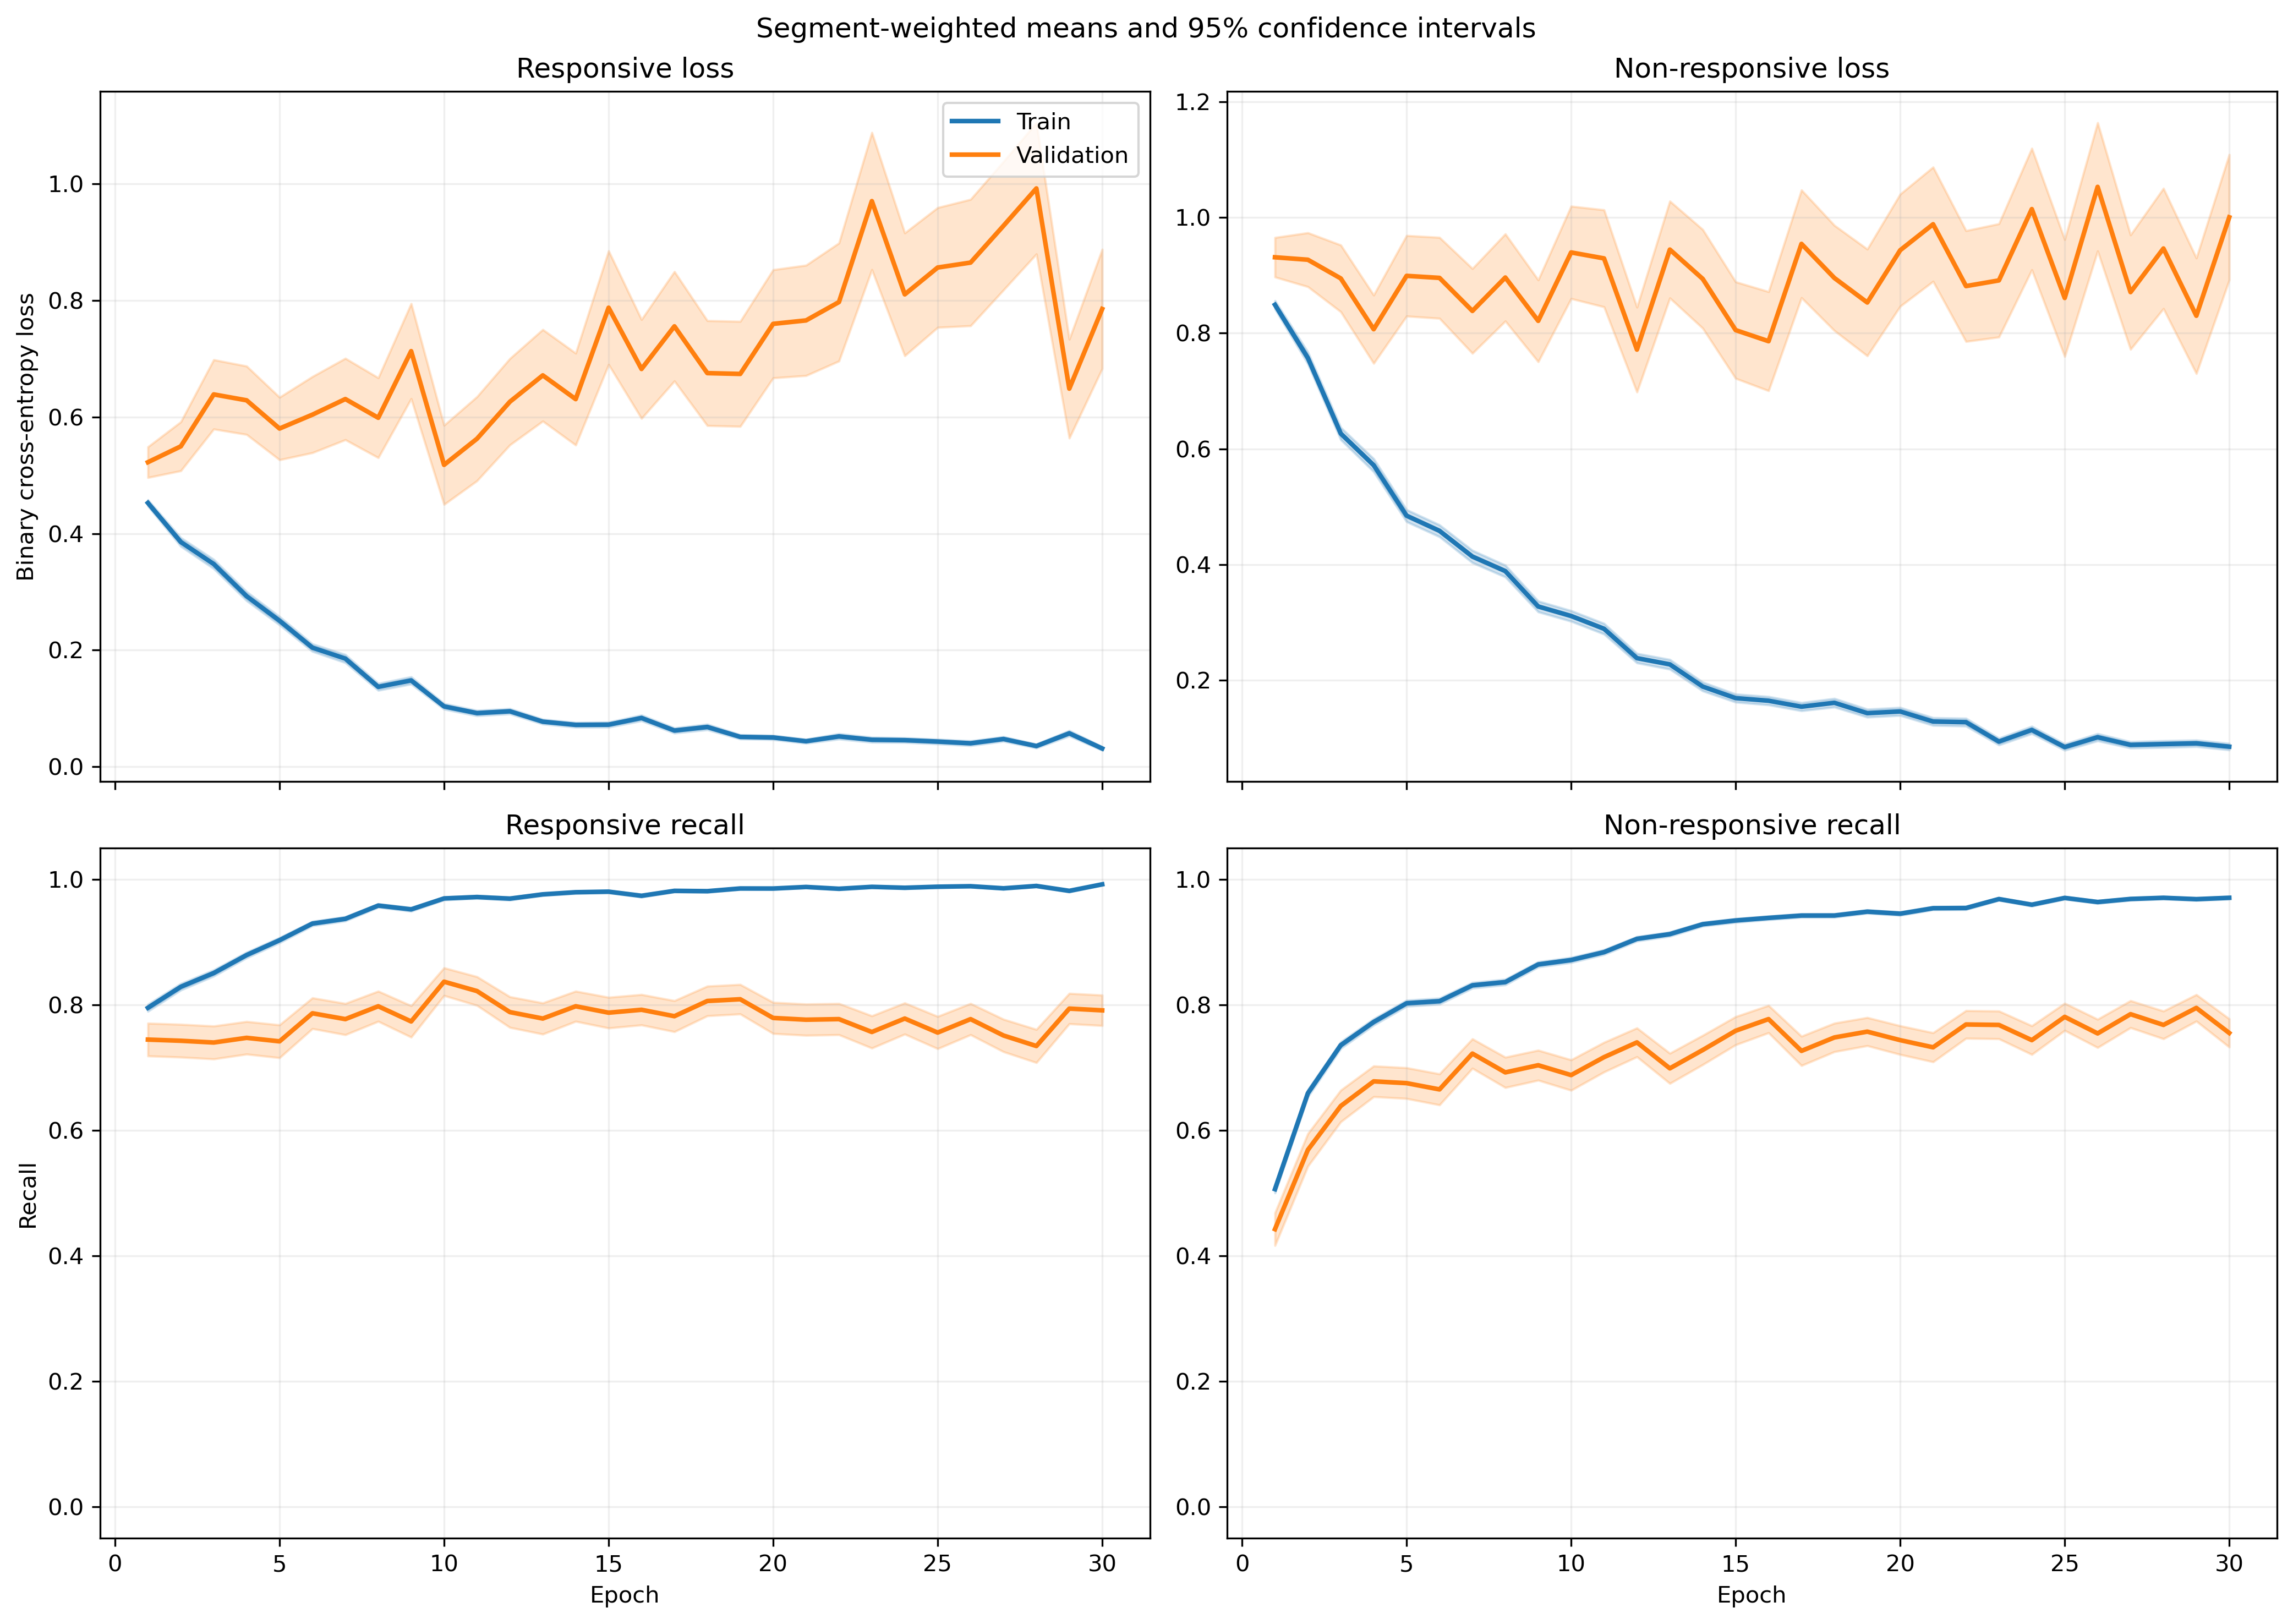

Data behind this chart, as committed beside it:
fold, epoch, split, r_loss, r_loss_count, r_loss_sum, r_loss_sum_sq, r_recall, r_recall_count, r_recall_sum, r_recall_sum_sq, nr_loss, nr_loss_count, nr_loss_sum, nr_loss_sum_sq, nr_recall, nr_recall_count, nr_recall_sum, nr_recall_sum_sq
1, 1, train, 0.4287, 1063, 455.7, 308.8, 0.8222, 1063, 874.0, 874.0, 0.8929, 1401, 1251, 1550, 0.4525, 1401, 634.0, 634.0
1, 1, validation, 0.1485, 10, 1.485, 0.2835, 1.0, 10, 10.0, 10.0, , 0, 0.0, 0.0, , 0, 0.0, 0.0
1, 2, train, 0.4495, 1063, 477.8, 668.3, 0.7902, 1063, 840.0, 840.0, 0.6459, 1401, 904.8, 1560, 0.7166, 1401, 1004, 1004
1, 2, validation, 0.1056, 10, 1.056, 0.2589, 1.0, 10, 10.0, 10.0, , 0, 0.0, 0.0, , 0, 0.0, 0.0
1, 3, train, 0.3199, 1063, 340.1, 391.1, 0.8655, 1063, 920.0, 920.0, 0.592, 1401, 829.5, 1480, 0.7373, 1401, 1033, 1033
1, 3, validation, 0.07626, 10, 0.7626, 0.08853, 1.0, 10, 10.0, 10.0, , 0, 0.0, 0.0, , 0, 0.0, 0.0
1, 4, train, 0.2068, 1063, 219.9, 185.4, 0.9417, 1063, 1001, 1001, 0.6278, 1401, 879.6, 1566, 0.7131, 1401, 999.0, 999.0
1, 4, validation, 0.0754, 10, 0.754, 0.08797, 1.0, 10, 10.0, 10.0, , 0, 0.0, 0.0, , 0, 0.0, 0.0
1, 5, train, 0.1804, 1063, 191.8, 202, 0.9407, 1063, 1000, 1000, 0.5946, 1401, 833, 1775, 0.7452, 1401, 1044, 1044
1, 5, validation, 0.05962, 10, 0.5962, 0.08365, 1.0, 10, 10.0, 10.0, , 0, 0.0, 0.0, , 0, 0.0, 0.0
1, 6, train, 0.2519, 1063, 267.8, 373.4, 0.905, 1063, 962.0, 962.0, 0.321, 1401, 449.8, 815, 0.8551, 1401, 1198, 1198
1, 6, validation, 0.1102, 10, 1.102, 0.5387, 0.9, 10, 9.0, 9.0, , 0, 0.0, 0.0, , 0, 0.0, 0.0
1, 7, train, 0.1117, 1063, 118.7, 135.7, 0.9718, 1063, 1033, 1033, 0.4957, 1401, 694.4, 1691, 0.7973, 1401, 1117, 1117
1, 7, validation, 0.01953, 10, 0.1953, 0.009613, 1.0, 10, 10.0, 10.0, , 0, 0.0, 0.0, , 0, 0.0, 0.0
1, 8, train, 0.0937, 1063, 99.61, 153, 0.9746, 1063, 1036, 1036, 0.4728, 1401, 662.4, 1730, 0.8101, 1401, 1135, 1135
1, 8, validation, 0.01874, 10, 0.1874, 0.005647, 1.0, 10, 10.0, 10.0, , 0, 0.0, 0.0, , 0, 0.0, 0.0
1, 9, train, 0.1697, 1063, 180.4, 283, 0.936, 1063, 995.0, 995.0, 0.2369, 1401, 331.9, 746.3, 0.9044, 1401, 1267, 1267
1, 9, validation, 0.04887, 10, 0.4887, 0.0584, 1.0, 10, 10.0, 10.0, , 0, 0.0, 0.0, , 0, 0.0, 0.0
1, 10, train, 0.1111, 1063, 118.1, 137.1, 0.969, 1063, 1030, 1030, 0.2451, 1401, 343.4, 662.2, 0.8922, 1401, 1250, 1250
1, 10, validation, 0.0489, 10, 0.489, 0.05788, 1.0, 10, 10.0, 10.0, , 0, 0.0, 0.0, , 0, 0.0, 0.0
1, 11, train, 0.06171, 1063, 65.6, 59.03, 0.984, 1063, 1046, 1046, 0.2886, 1401, 404.4, 831.3, 0.8715, 1401, 1221, 1221
1, 11, validation, 0.02019, 10, 0.2019, 0.009372, 1.0, 10, 10.0, 10.0, , 0, 0.0, 0.0, , 0, 0.0, 0.0
1, 12, train, 0.07931, 1063, 84.31, 115.7, 0.9821, 1063, 1044, 1044, 0.2003, 1401, 280.6, 556.5, 0.9179, 1401, 1286, 1286
1, 12, validation, 0.0227, 10, 0.227, 0.01161, 1.0, 10, 10.0, 10.0, , 0, 0.0, 0.0, , 0, 0.0, 0.0
1, 13, train, 0.07952, 1063, 84.53, 117.5, 0.9755, 1063, 1037, 1037, 0.1814, 1401, 254.2, 631.8, 0.9336, 1401, 1308, 1308
1, 13, validation, 0.006454, 10, 0.06454, 0.0008438, 1.0, 10, 10.0, 10.0, , 0, 0.0, 0.0, , 0, 0.0, 0.0
1, 14, train, 0.08169, 1063, 86.83, 98.95, 0.9812, 1063, 1043, 1043, 0.1258, 1401, 176.3, 292, 0.9507, 1401, 1332, 1332
1, 14, validation, 0.02971, 10, 0.2971, 0.03117, 1.0, 10, 10.0, 10.0, , 0, 0.0, 0.0, , 0, 0.0, 0.0
1, 15, train, 0.07912, 1063, 84.1, 117.3, 0.9727, 1063, 1034, 1034, 0.1191, 1401, 166.9, 351.4, 0.9522, 1401, 1334, 1334
1, 15, validation, 0.009058, 10, 0.09058, 0.001922, 1.0, 10, 10.0, 10.0, , 0, 0.0, 0.0, , 0, 0.0, 0.0
1, 16, train, 0.08228, 1063, 87.46, 97.87, 0.9793, 1063, 1041, 1041, 0.1192, 1401, 167, 262.9, 0.9565, 1401, 1340, 1340
1, 16, validation, 0.01303, 10, 0.1303, 0.002758, 1.0, 10, 10.0, 10.0, , 0, 0.0, 0.0, , 0, 0.0, 0.0
1, 17, train, 0.07082, 1063, 75.29, 115.9, 0.9765, 1063, 1038, 1038, 0.09335, 1401, 130.8, 275, 0.9622, 1401, 1348, 1348
1, 17, validation, 0.008642, 10, 0.08642, 0.002892, 1.0, 10, 10.0, 10.0, , 0, 0.0, 0.0, , 0, 0.0, 0.0
1, 18, train, 0.0696, 1063, 73.99, 138.4, 0.9859, 1063, 1048, 1048, 0.07163, 1401, 100.3, 218.4, 0.9736, 1401, 1364, 1364
1, 18, validation, 0.006068, 10, 0.06068, 0.0005042, 1.0, 10, 10.0, 10.0, , 0, 0.0, 0.0, , 0, 0.0, 0.0
1, 19, train, 0.04949, 1063, 52.61, 82.57, 0.9878, 1063, 1050, 1050, 0.1144, 1401, 160.3, 388.6, 0.9629, 1401, 1349, 1349
1, 19, validation, 0.04496, 10, 0.4496, 0.05912, 1.0, 10, 10.0, 10.0, , 0, 0.0, 0.0, , 0, 0.0, 0.0
1, 20, train, 0.03687, 1063, 39.19, 61.49, 0.9934, 1063, 1056, 1056, 0.2426, 1401, 339.9, 923.3, 0.9129, 1401, 1279, 1279
1, 20, validation, 0.002706, 10, 0.02706, 0.000112, 1.0, 10, 10.0, 10.0, , 0, 0.0, 0.0, , 0, 0.0, 0.0
1, 21, train, 0.04046, 1063, 43.01, 62.48, 0.9906, 1063, 1053, 1053, 0.1426, 1401, 199.8, 517.2, 0.9486, 1401, 1329, 1329
1, 21, validation, 0.004461, 10, 0.04461, 0.001012, 1.0, 10, 10.0, 10.0, , 0, 0.0, 0.0, , 0, 0.0, 0.0
1, 22, train, 0.01564, 1063, 16.63, 21.3, 0.9972, 1063, 1060, 1060, 0.1615, 1401, 226.3, 580.6, 0.9393, 1401, 1316, 1316
1, 22, validation, 0.0008192, 10, 0.008192, 1.1964874829573091e-05, 1.0, 10, 10.0, 10.0, , 0, 0.0, 0.0, , 0, 0.0, 0.0
1, 23, train, 0.02119, 1063, 22.52, 35.83, 0.9962, 1063, 1059, 1059, 0.0799, 1401, 111.9, 324.8, 0.9757, 1401, 1367, 1367
1, 23, validation, 0.001618, 10, 0.01618, 3.9342896116068005e-05, 1.0, 10, 10.0, 10.0, , 0, 0.0, 0.0, , 0, 0.0, 0.0
1, 24, train, 0.04901, 1063, 52.1, 91.13, 0.9868, 1063, 1049, 1049, 0.08567, 1401, 120, 386.6, 0.9757, 1401, 1367, 1367
1, 24, validation, 0.004446, 10, 0.04446, 0.001631, 1.0, 10, 10.0, 10.0, , 0, 0.0, 0.0, , 0, 0.0, 0.0
1, 25, train, 0.03059, 1063, 32.51, 36.31, 0.9934, 1063, 1056, 1056, 0.05729, 1401, 80.26, 231.5, 0.9857, 1401, 1381, 1381
1, 25, validation, 0.002508, 10, 0.02508, 0.0001497, 1.0, 10, 10.0, 10.0, , 0, 0.0, 0.0, , 0, 0.0, 0.0
1, 26, train, 0.01828, 1063, 19.43, 13.54, 0.9962, 1063, 1059, 1059, 0.1152, 1401, 161.4, 420.4, 0.9586, 1401, 1343, 1343
1, 26, validation, 0.0008286, 10, 0.008286, 1.3045812011114322e-05, 1.0, 10, 10.0, 10.0, , 0, 0.0, 0.0, , 0, 0.0, 0.0
1, 27, train, 0.009001, 1063, 9.568, 1.978, 1.0, 1063, 1063, 1063, 0.1069, 1401, 149.7, 490, 0.9707, 1401, 1360, 1360
1, 27, validation, 0.0005769, 10, 0.005769, 7.615127287863288e-06, 1.0, 10, 10.0, 10.0, , 0, 0.0, 0.0, , 0, 0.0, 0.0
1, 28, train, 0.01732, 1063, 18.41, 15.08, 0.9953, 1063, 1058, 1058, 0.05585, 1401, 78.25, 211.2, 0.985, 1401, 1380, 1380
1, 28, validation, 0.001429, 10, 0.01429, 3.917409003406647e-05, 1.0, 10, 10.0, 10.0, , 0, 0.0, 0.0, , 0, 0.0, 0.0
1, 29, train, 0.008911, 1063, 9.472, 2.299, 0.9991, 1063, 1062, 1062, 0.08823, 1401, 123.6, 330.4, 0.9693, 1401, 1358, 1358
1, 29, validation, 0.0006743, 10, 0.006743, 1.0582956292637391e-05, 1.0, 10, 10.0, 10.0, , 0, 0.0, 0.0, , 0, 0.0, 0.0
1, 30, train, 0.03041, 1063, 32.33, 60.49, 0.9906, 1063, 1053, 1053, 0.06544, 1401, 91.69, 197.2, 0.9779, 1401, 1370, 1370
1, 30, validation, 0.0005194, 10, 0.005194, 6.780673174944241e-06, 1.0, 10, 10.0, 10.0, , 0, 0.0, 0.0, , 0, 0.0, 0.0
... 1,140 more rows
